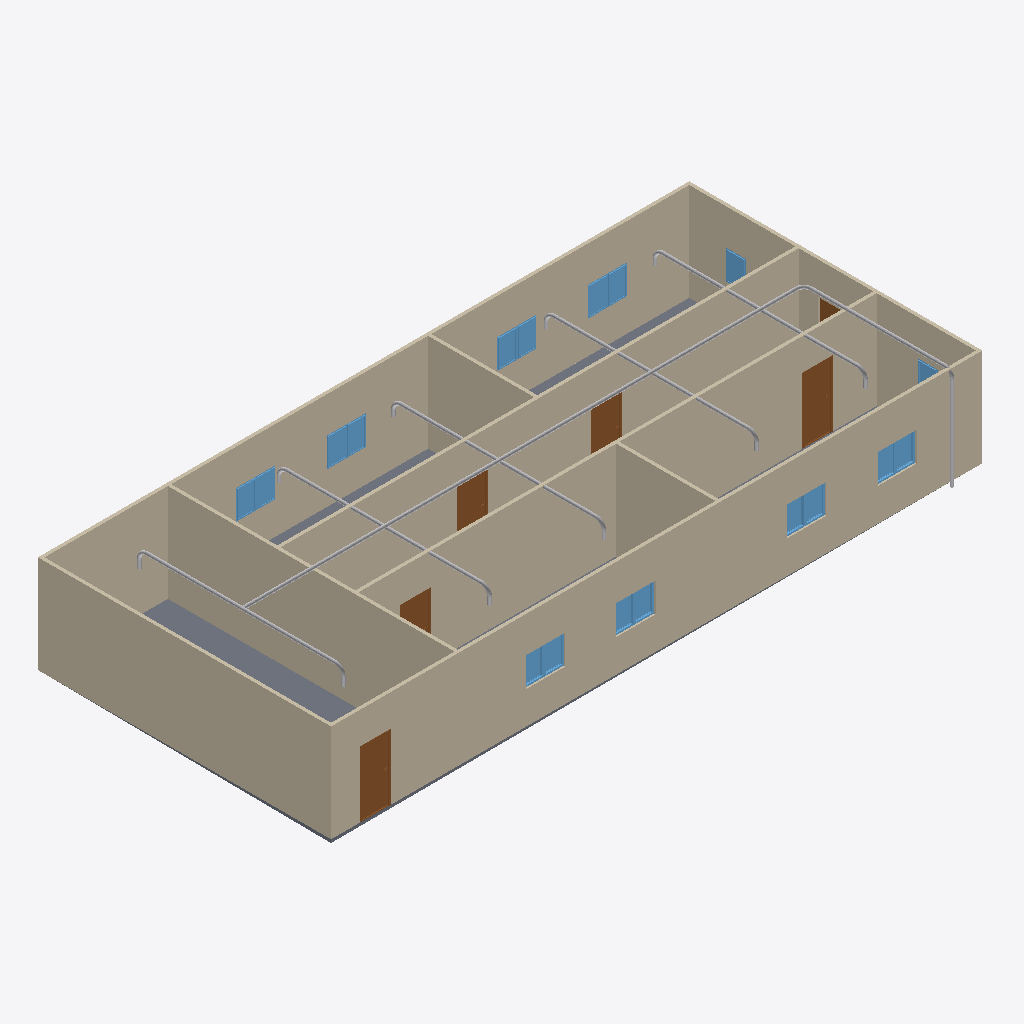
Isometric view of an IFC building model (IFC-SPF (STEP), schema IFC4, length unit metre), seen from the south-west, elements coloured by IFC class: 26 other elements (light grey), 18 windows (light blue), 9 walls (beige), 6 doors (brown), 1 slab (grey).
Extent 20.0 m × 9.1 m × 3.2 m (x, y, z). Storeys (2): GF at 0.00 m; PIPING at 0.00 m. Elements (78): 22 IfcPipeFitting, 22 IfcPipeSegment, 18 IfcWindow, 9 IfcWall, 6 IfcDoor, 1 IfcSlab.

HEADER;
FILE_DESCRIPTION(('ViewDefinition[DesignTransferView]'),'2;1');
FILE_NAME('s09-activity.ifc','2026-10-27T10:30:24+08:00',(''),(''),'IfcOpenShell 0.8.5-post1','Bonsai 0.8.5-post1','Nobody');
FILE_SCHEMA(('IFC4'));
ENDSEC;
DATA;
#1=IFCPROJECT('1l4KqzPg9APwJzTSXJnQbj',$,'My Project',$,$,$,$,(#14,#26),#9);
#31=IFCSITE('1GKO1AHKzA0wLUP9eqTgJt',$,'My Site',$,$,#54,$,$,$,$,$,$,$,$);
#37=IFCBUILDING('3iGBFCdRn6GBXfLBPvPWqx',$,'My Building',$,$,#60,$,$,$,$,$,$);
#43=IFCBUILDINGSTOREY('3DIsCg3OD5tPov22C1m$7R',$,'GF',$,$,#66,$,$,$,$);
#4681=IFCBUILDINGSTOREY('1KIC9vtGf9YAGkxfnuHptX',$,'PIPING',$,$,#8486,$,$,$,$);
#351=IFCWALL('3RVOxJKsTCJB_V_UMUMPxa',$,'Wall',$,$,#614,#359,$,$);
#403=IFCWALL('3yv8chYx5EEwBHhGyf1Zs4',$,'Wall',$,$,#550,#409,$,$);
#2967=IFCWALL('34gaY2lWL6yvKtRVsxn2QZ',$,'Wall',$,$,#3119,#2973,$,$);
#3005=IFCWALL('21PnV9QhT59wmLG3xuH8uA',$,'Wall',$,$,#3222,#3011,$,$);
#428=IFCWALL('2lwt2gmIX6IRcOYTRzaebH',$,'Wall.003',$,$,#582,#434,$,$);
#780=IFCWALL('3_SMQPk8v65vHJlcsqTH9K',$,'Wall',$,$,#3750,#786,$,$);
#378=IFCWALL('3ZP57Q9Az01wBJKnOFnGN5',$,'Wall',$,$,#389,#384,$,$);
#3756=IFCSLAB('2DzY5m95PAgulGZIFyof$V',$,'Slab',$,$,#3764,#3771,$,$);
#1134=IFCWALL('3n2lYU0pn1yxw$aJ6qf9q$',$,'Wall',$,$,#1145,#1140,$,$);
#1096=IFCWALL('2GKvflePLA5wrozkuUBeOt',$,'Wall',$,$,#3755,#1102,$,$);
#4745=IFCPIPESEGMENT('1Ug8KTeyfCiftyQsW$pNRn',$,'PipeSegment',$,$,#8691,#4758,$,$);
#3298=IFCDOOR('1tlpiwcpDEaf8LlTG$IjHm',$,'Door',$,$,#3346,#3306,$,2.0,0.899999976158142,$,$,$);
#3697=IFCDOOR('3vrVcDmJT8BPL3AVIX1hrx',$,'Door',$,$,#3745,#3705,$,2.0,0.899999976158142,$,$,$);
#3195=IFCDOOR('04dafkjif2QvgCizUODKqT',$,'Door',$,$,#3248,#3203,$,2.0,0.899999976158142,$,$,$);
#3249=IFCDOOR('1Dl6RoeYfAZ9vElny4Vrwc',$,'Door',$,$,#3297,#3257,$,2.0,0.899999976158142,$,$,$);
#4782=IFCPIPESEGMENT('1UYCjVZWP8buTXJ772KU98',$,'PipeSegment',$,$,#8491,#4793,$,$);
#3146=IFCDOOR('3JFyveaxzFQPuadvnfgsSt',$,'Door',$,$,#3194,#3154,$,2.0,0.899999976158142,$,$,$);
#2151=IFCWINDOW('21BZjpQl56nhEUZTnLzwPa',$,'Window',$,$,#3882,#2159,$,0.899999976158142,0.600000023841858,$,$,$);
#3817=IFCWINDOW('3UDGGRCMf0eQ7KzP346i3s',$,'Window',$,$,#3915,#3830,$,0.899999976158142,0.600000023841858,$,$,$);
#3883=IFCWINDOW('2mB7yZBr94jO1u6ABHNNfi',$,'Window',$,$,#4070,#3896,$,0.899999976158142,0.600000023841858,$,$,$);
#2004=IFCWINDOW('084R0U5ZfENxzAMcY953dJ',$,'Window.004',$,$,#3816,#2012,$,0.899999976158142,0.600000023841858,$,$,$);
#8127=IFCPIPESEGMENT('2_QQtiW_T0DgJhy9ja5WvJ',$,'PipeSegment',$,$,#8686,#8138,$,$);
#2053=IFCWINDOW('1lCgtbxvrCOvIN6Ovq7cxG',$,'Window.005',$,$,#3849,#2061,$,0.899999976158142,0.600000023841858,$,$,$);
#3850=IFCWINDOW('1KZ0hswEv8Y85I45LIbeO6',$,'Window',$,$,#3948,#3863,$,0.899999976158142,0.600000023841858,$,$,$);
#2102=IFCWINDOW('0qxhXdS692oQ02IovPWZze',$,'Window',$,$,#3783,#2110,$,0.899999976158142,0.600000023841858,$,$,$);
#3784=IFCWINDOW('2kdy0$N1j6xfArLPHO8iXV',$,'Window.006',$,$,#4037,#3797,$,0.899999976158142,0.600000023841858,$,$,$);
#4038=IFCWINDOW('1obno6aB1AigQsvSLt216m',$,'Window',$,$,#4665,#4051,$,0.899999976158142,0.600000023841858,$,$,$);
#4099=IFCWINDOW('1yXKuc77T6oP9xC6_Jh3oj',$,'Window',$,$,#4675,#4112,$,0.899999976158142,0.600000023841858,$,$,$);
#3916=IFCWINDOW('1nF5DO2Y576f2os198Pa$w',$,'Window',$,$,#4645,#3929,$,0.899999976158142,0.600000023841858,$,$,$);
#3977=IFCWINDOW('1JxQqa9lv44uh6X6C$pCvy',$,'Window',$,$,#4655,#3990,$,0.899999976158142,0.600000023841858,$,$,$);
#3949=IFCWINDOW('3ddlSYz898$ALTUEe0w5c8',$,'Window',$,$,#4650,#3962,$,0.899999976158142,0.600000023841858,$,$,$);
#4005=IFCWINDOW('2F2lpL1MnEbAkUO3AIcg9R',$,'Window',$,$,#4660,#4018,$,0.899999976158142,0.600000023841858,$,$,$);
#4071=IFCWINDOW('1Hl6gL3W1568yxKT79J40N',$,'Window',$,$,#4670,#4084,$,0.899999976158142,0.600000023841858,$,$,$);
#4127=IFCWINDOW('2f0bNBagzA_wQuoMl8pSVU',$,'Window',$,$,#4680,#4140,$,0.899999976158142,0.600000023841858,$,$,$);
#1955=IFCWINDOW('1utAfJULv92AmQJknECKPH',$,'Window',$,$,#2003,#1963,$,0.899999976158142,0.600000023841858,$,$,$);
#7316=IFCPIPESEGMENT('3G57YwKPTEv9qhCZ8x5aiV',$,'PipeSegment',$,$,#8786,#7350,$,$);
#5828=IFCPIPESEGMENT('0qB_fyNKnBa92Bl4Ve$uKE',$,'PipeSegment',$,$,#8771,#5864,$,$);
#5614=IFCPIPESEGMENT('2da28sY9P1XRD2BRaOzn8K',$,'PipeSegment',$,$,#8756,#5625,$,$);
#7030=IFCPIPESEGMENT('3Bc5OLbO987heWtHC6qwH5',$,'PipeSegment',$,$,#8776,#7066,$,$);
#6938=IFCPIPESEGMENT('1s3zrXJGL9BerLBv5CLrJ4',$,'PipeSegment',$,$,#8581,#6972,$,$);
#7182=IFCPIPESEGMENT('0SsjHJSub6GBXG2t0HyUtB',$,'PipeSegment',$,$,#8666,#7216,$,$);
#5968=IFCPIPESEGMENT('1X93RSLvD0NRqMiirEWYhx',$,'PipeSegment',$,$,#8676,#6002,$,$);
#6311=IFCPIPESEGMENT('3zghi8YLL2GO81vxKLDX2y',$,'PipeSegment',$,$,#8551,#6347,$,$);
#8333=IFCPIPESEGMENT('2xHAEZeRf0oAx0pTX6p3Y3',$,'PipeSegment',$,$,#8701,#8344,$,$);
#1857=IFCWINDOW('2BTH616_b9fQyeVZq8gPsk',$,'Window',$,$,#1905,#1865,$,0.899999976158142,0.600000023841858,$,$,$);
#3043=IFCDOOR('1PxF51vafDKgnDVQUrfJzG',$,'Door',$,$,#3091,#3051,$,2.0,0.899999976158142,$,$,$);
#6405=IFCPIPEFITTING('0aq1EgfDP24gAF$VMKYczv',$,'PipeFitting',$,$,#8556,#6445,$,$);
#6275=IFCPIPEFITTING('0nyTRg6eL3xxJzQy_cb3nV',$,'PipeFitting',$,$,#8721,#6283,$,$);
#7232=IFCPIPEFITTING('0LYrMEtmz1RRO5VSEBKz8U',$,'PipeFitting',$,$,#8726,#7268,$,$);
#5485=IFCPIPEFITTING('3tchpA2tX5xfJgwScb1imy',$,'PipeFitting',$,$,#8501,#5494,$,$);
#6988=IFCPIPEFITTING('2pDzM_U5v1vwVL8TrTq77A',$,'PipeFitting',$,$,#8586,#7024,$,$);
#8282=IFCPIPEFITTING('3mOc9G3fT6Wvi58$RK3aSw',$,'PipeFitting',$,$,#8696,#8290,$,$);
#8446=IFCPIPEFITTING('1h0_J8s9zAvOFMPvss1gl6',$,'PipeFitting',$,$,#8706,#8454,$,$);
#6507=IFCPIPEFITTING('3hs77bIcT9yBP1nMf265zb',$,'PipeFitting',$,$,#8536,#6515,$,$);
#6892=IFCPIPEFITTING('24meVL$7r9cBWP5cKphKeY',$,'PipeFitting',$,$,#8596,#6932,$,$);
#5792=IFCPIPEFITTING('3t4oLdNo9AOPy8LzykQ9HS',$,'PipeFitting',$,$,#8546,#5800,$,$);
#5922=IFCPIPEFITTING('1B2xA7O5r3zhqtGkMOGRPr',$,'PipeFitting',$,$,#8711,#5962,$,$);
#7274=IFCPIPEFITTING('0lvLCkz410TA7MadBYshaZ',$,'PipeFitting',$,$,#8731,#7310,$,$);
#4892=IFCPIPESEGMENT('0VIilqp$58m97ADroknFLn',$,'PipeSegment',$,$,#8496,#4903,$,$);
#5361=IFCPIPESEGMENT('0gOhZJz15ExQ7LJwuBy9mk',$,'PipeSegment',$,$,#8506,#5397,$,$);
ENDSEC;
